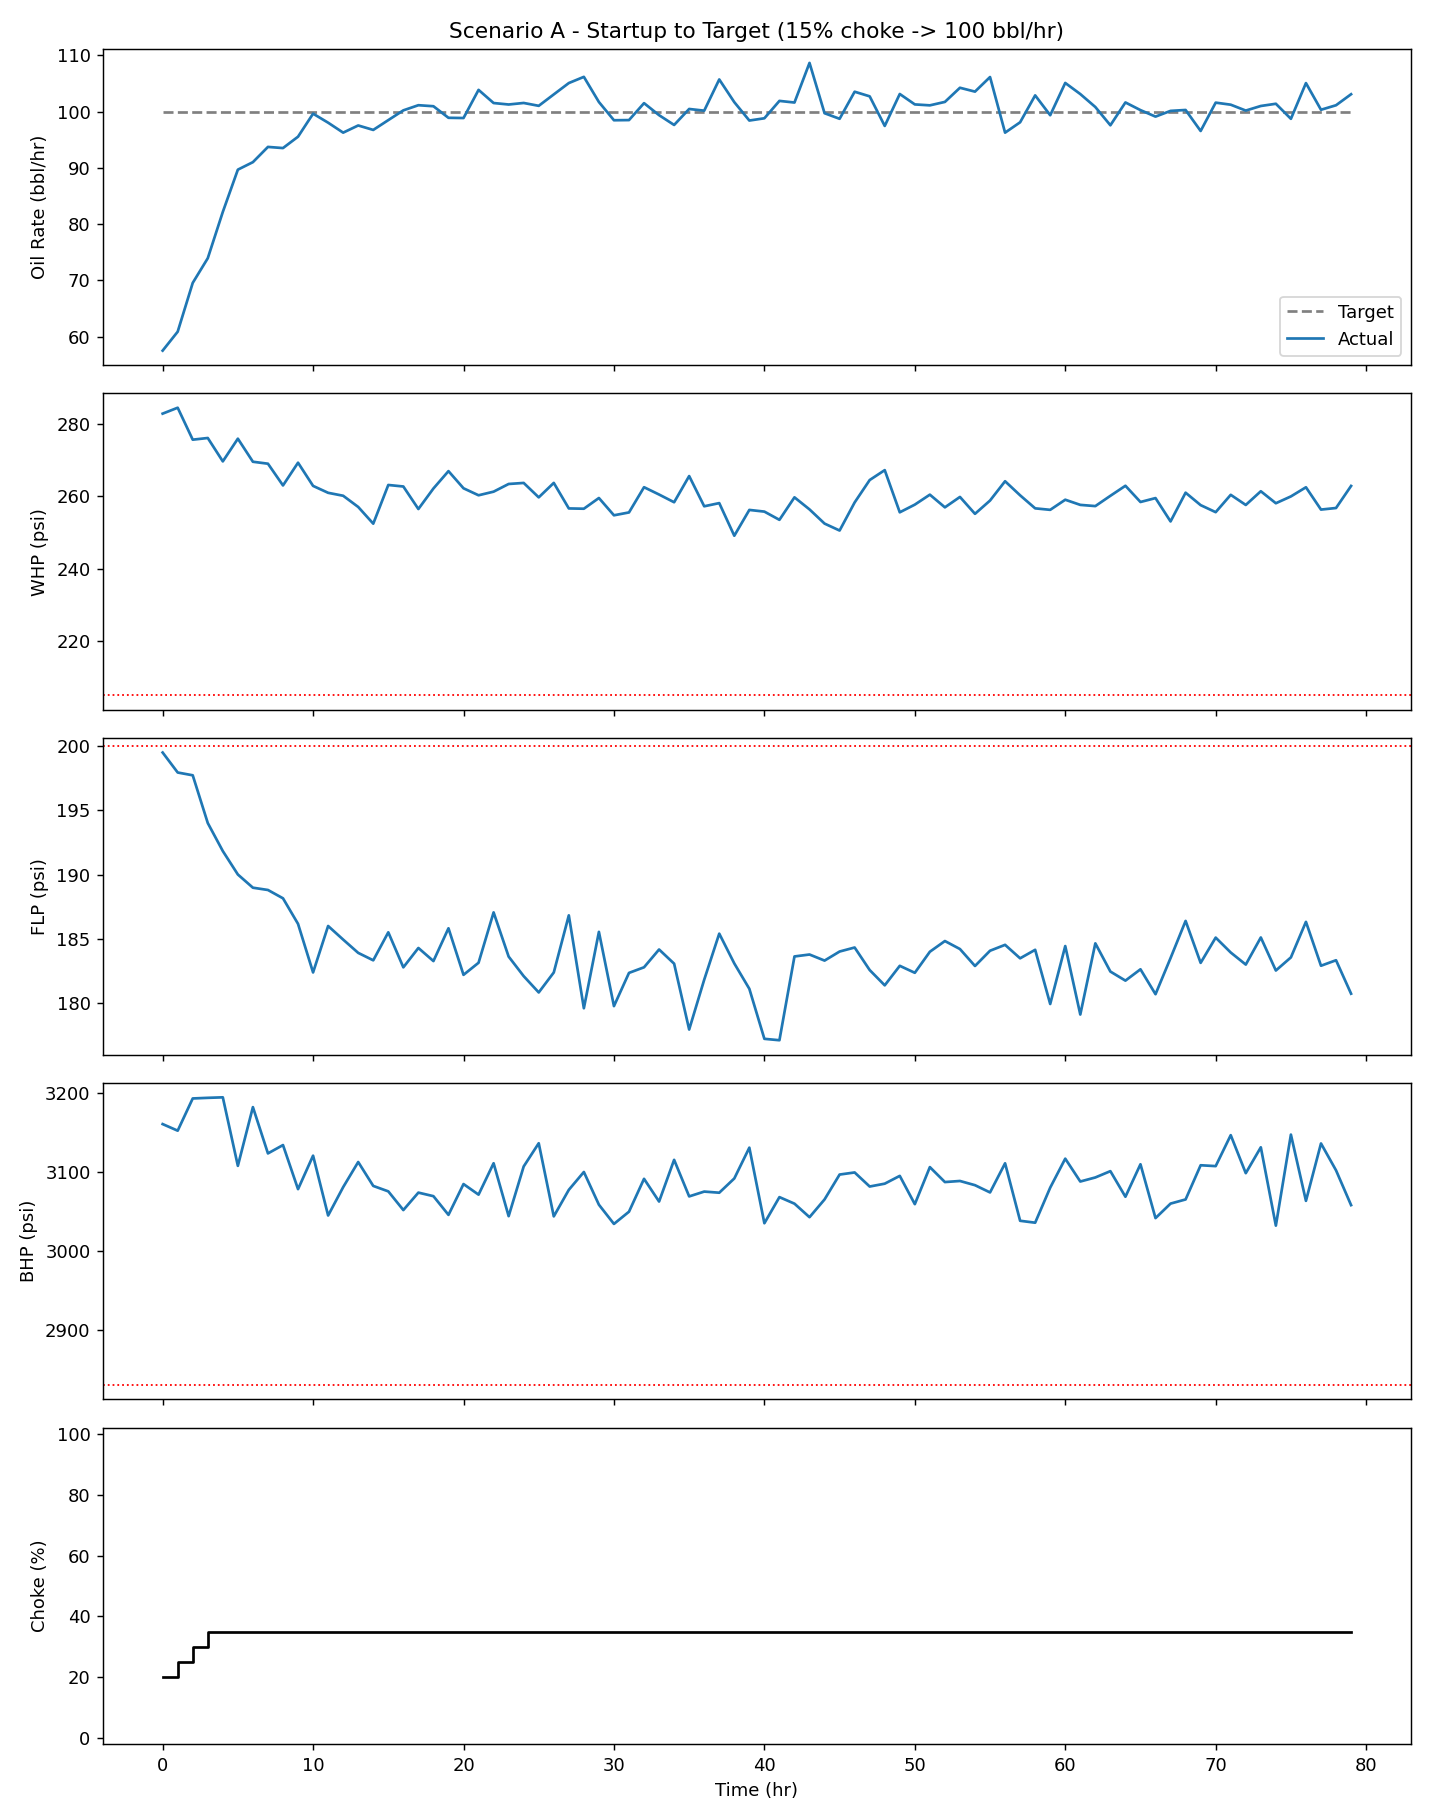

The file beside this chart, header and first rows:
Time_hr, Target_Q, Q, WHP, FLP, BHP, Choke, Why
0, 100.0, 57.54, 282.8, 199.5, 3160, 20.0, No choke move keeps all limits satisfied…
1, 100.0, 60.9, 284.5, 197.9, 3152, 25.0, No choke move keeps all limits satisfied…
2, 100.0, 69.57, 275.7, 197.7, 3193, 30.0, No choke move keeps all limits satisfied…
3, 100.0, 73.95, 276.1, 194, 3194, 35.0, Moved choke to 35% because it keeps WHP/…
4, 100.0, 82.18, 269.7, 191.8, 3194, 35.0, Moved choke to 35% because it keeps WHP/…
5, 100.0, 89.69, 275.9, 190, 3108, 35.0, Moved choke to 35% because it keeps WHP/…
6, 100.0, 91.02, 269.6, 189, 3182, 35.0, Moved choke to 35% because it keeps WHP/…
7, 100.0, 93.72, 269, 188.8, 3123, 35.0, Moved choke to 35% because it keeps WHP/…
8, 100.0, 93.52, 263, 188.2, 3134, 35.0, Moved choke to 35% because it keeps WHP/…
9, 100.0, 95.54, 269.3, 186.2, 3078, 35.0, Moved choke to 35% because it keeps WHP/…
10, 100.0, 99.63, 262.9, 182.4, 3120, 35.0, Moved choke to 35% because it keeps WHP/…
11, 100.0, 98.03, 261, 186, 3045, 35.0, Moved choke to 35% because it keeps WHP/…
12, 100.0, 96.26, 260.2, 184.9, 3081, 35.0, Moved choke to 35% because it keeps WHP/…
13, 100.0, 97.53, 257.1, 183.9, 3112, 35.0, Moved choke to 35% because it keeps WHP/…
14, 100.0, 96.74, 252.4, 183.3, 3082, 35.0, Moved choke to 35% because it keeps WHP/…
15, 100.0, 98.49, 263.1, 185.5, 3075, 35.0, Moved choke to 35% because it keeps WHP/…
16, 100.0, 100.2, 262.7, 182.8, 3052, 35.0, Moved choke to 35% because it keeps WHP/…
17, 100.0, 101.1, 256.5, 184.3, 3074, 35.0, Moved choke to 35% because it keeps WHP/…
18, 100.0, 101, 262.2, 183.3, 3069, 35.0, Moved choke to 35% because it keeps WHP/…
19, 100.0, 98.9, 267, 185.8, 3046, 35.0, Moved choke to 35% because it keeps WHP/…
20, 100.0, 98.86, 262.2, 182.2, 3085, 35.0, Moved choke to 35% because it keeps WHP/…
21, 100.0, 103.9, 260.3, 183.1, 3071, 35.0, Moved choke to 35% because it keeps WHP/…
22, 100.0, 101.5, 261.3, 187.1, 3111, 35.0, Moved choke to 35% because it keeps WHP/…
23, 100.0, 101.3, 263.4, 183.6, 3044, 35.0, Moved choke to 35% because it keeps WHP/…
24, 100.0, 101.5, 263.7, 182.1, 3107, 35.0, Moved choke to 35% because it keeps WHP/…
25, 100.0, 101, 259.7, 180.8, 3136, 35.0, Moved choke to 35% because it keeps WHP/…
26, 100.0, 103.1, 263.7, 182.4, 3044, 35.0, Moved choke to 35% because it keeps WHP/…
27, 100.0, 105.1, 256.7, 186.8, 3077, 35.0, Moved choke to 35% because it keeps WHP/…
28, 100.0, 106.2, 256.6, 179.6, 3100, 35.0, Moved choke to 35% because it keeps WHP/…
29, 100.0, 101.7, 259.5, 185.5, 3058, 35.0, Moved choke to 35% because it keeps WHP/…
30, 100.0, 98.46, 254.8, 179.8, 3034, 35.0, Moved choke to 35% because it keeps WHP/…
31, 100.0, 98.49, 255.6, 182.4, 3050, 35.0, Moved choke to 35% because it keeps WHP/…
32, 100.0, 101.5, 262.5, 182.8, 3091, 35.0, Moved choke to 35% because it keeps WHP/…
33, 100.0, 99.36, 260.5, 184.2, 3062, 35.0, Moved choke to 35% because it keeps WHP/…
34, 100.0, 97.63, 258.4, 183.1, 3115, 35.0, Moved choke to 35% because it keeps WHP/…
35, 100.0, 100.5, 265.6, 177.9, 3069, 35.0, Moved choke to 35% because it keeps WHP/…
36, 100.0, 100.2, 257.3, 181.8, 3075, 35.0, Moved choke to 35% because it keeps WHP/…
37, 100.0, 105.7, 258.1, 185.4, 3074, 35.0, Moved choke to 35% because it keeps WHP/…
38, 100.0, 101.7, 249.1, 183.1, 3092, 35.0, Moved choke to 35% because it keeps WHP/…
39, 100.0, 98.41, 256.2, 181.1, 3131, 35.0, Moved choke to 35% because it keeps WHP/…
40, 100.0, 98.81, 255.8, 177.2, 3035, 35.0, Moved choke to 35% because it keeps WHP/…
41, 100.0, 101.9, 253.5, 177.1, 3068, 35.0, Moved choke to 35% because it keeps WHP/…
42, 100.0, 101.6, 259.7, 183.6, 3060, 35.0, Moved choke to 35% because it keeps WHP/…
43, 100.0, 108.6, 256.4, 183.8, 3043, 35.0, Moved choke to 35% because it keeps WHP/…
44, 100.0, 99.71, 252.5, 183.3, 3065, 35.0, Moved choke to 35% because it keeps WHP/…
45, 100.0, 98.72, 250.6, 184, 3097, 35.0, Moved choke to 35% because it keeps WHP/…
46, 100.0, 103.5, 258.3, 184.3, 3099, 35.0, Moved choke to 35% because it keeps WHP/…
47, 100.0, 102.7, 264.5, 182.6, 3081, 35.0, Moved choke to 35% because it keeps WHP/…
48, 100.0, 97.45, 267.2, 181.4, 3085, 35.0, Moved choke to 35% because it keeps WHP/…
49, 100.0, 103.1, 255.6, 182.9, 3095, 35.0, Moved choke to 35% because it keeps WHP/…
50, 100.0, 101.3, 257.7, 182.4, 3059, 35.0, Moved choke to 35% because it keeps WHP/…
51, 100.0, 101.1, 260.5, 184, 3106, 35.0, Moved choke to 35% because it keeps WHP/…
52, 100.0, 101.7, 257, 184.8, 3087, 35.0, Moved choke to 35% because it keeps WHP/…
53, 100.0, 104.2, 259.8, 184.2, 3088, 35.0, Moved choke to 35% because it keeps WHP/…
54, 100.0, 103.5, 255.2, 182.9, 3083, 35.0, Moved choke to 35% because it keeps WHP/…
55, 100.0, 106.1, 258.8, 184.1, 3074, 35.0, Moved choke to 35% because it keeps WHP/…
56, 100.0, 96.26, 264.2, 184.5, 3111, 35.0, Moved choke to 35% because it keeps WHP/…
57, 100.0, 98.1, 260.3, 183.5, 3038, 35.0, Moved choke to 35% because it keeps WHP/…
58, 100.0, 102.9, 256.7, 184.1, 3036, 35.0, Moved choke to 35% because it keeps WHP/…
59, 100.0, 99.35, 256.3, 179.9, 3080, 35.0, Moved choke to 35% because it keeps WHP/…
... 20 more rows
